Dataset: processed (GitHub, mariam12954/deep_learning_project_final). Classes: analgesics pain fever, cardiovascular blood, dermatology, diabetes endocrine, eye ear nose preparations, hormones oncology, infections immunity, neuro musculo, respiratory digestive, steroids topicals, vitamins supplements.

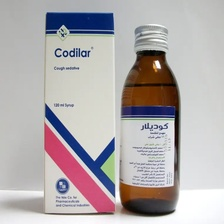
Label: respiratory digestive

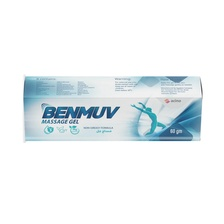
Label: analgesics pain fever

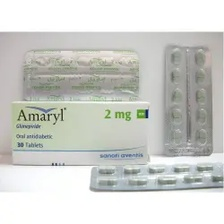
Label: diabetes endocrine

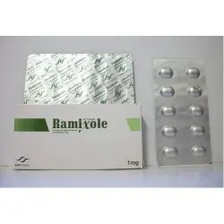
Label: neuro musculo

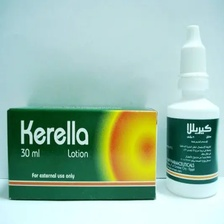
Label: dermatology

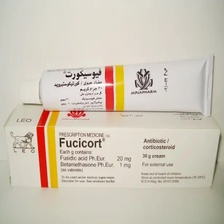
Label: steroids topicals
